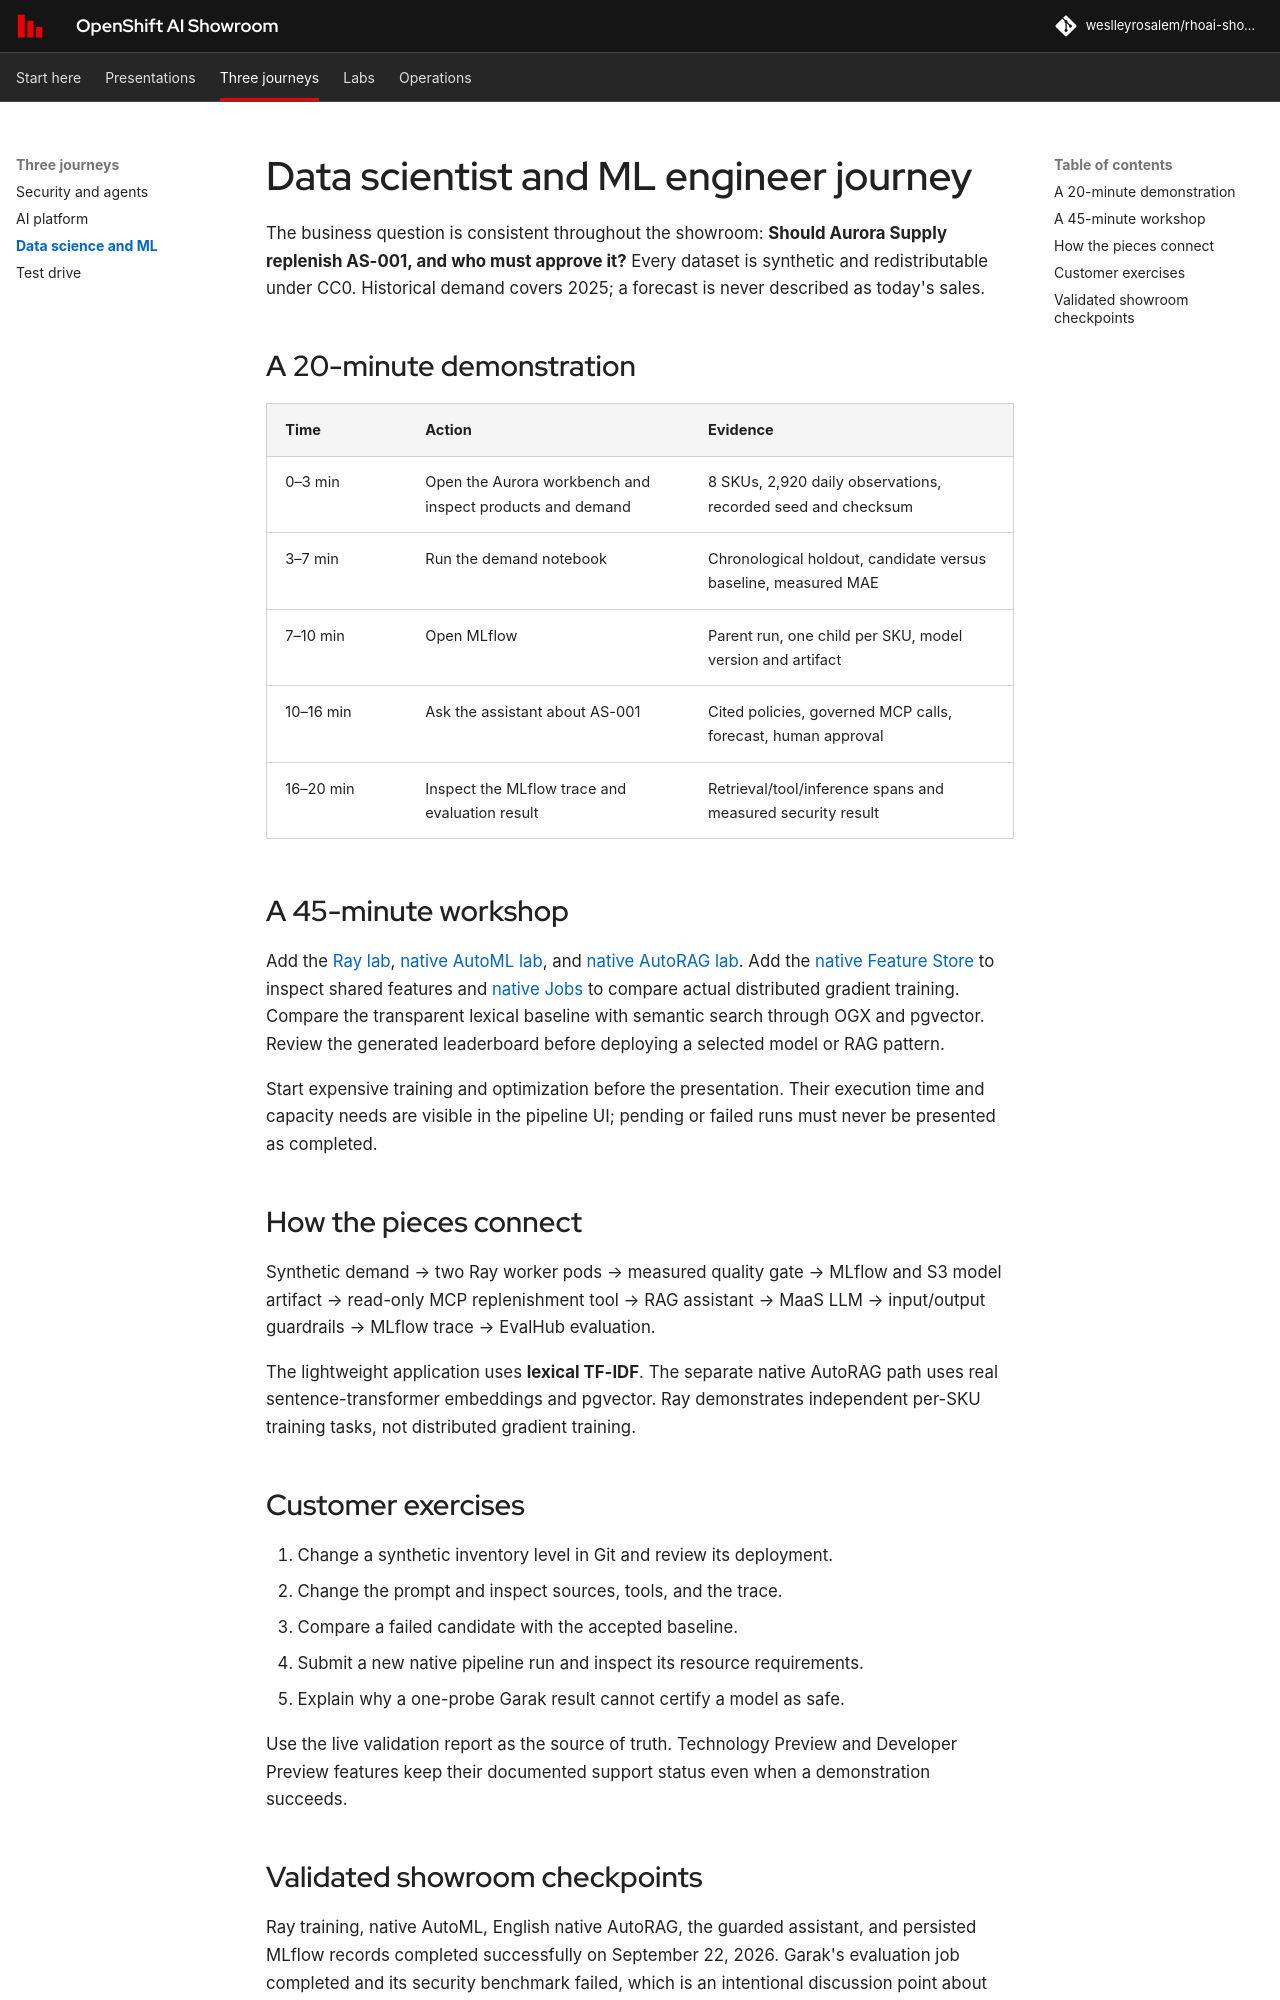

repository: weslleyrosalem/rhoai-showroom · page: journeys/science/index.html · generator: mkdocs

# Data scientist and ML engineer journey

The business question is consistent throughout the showroom: **Should Aurora Supply replenish AS-001, and who must approve it?** Every dataset is synthetic and redistributable under CC0. Historical demand covers 2025; a forecast is never described as today's sales.

## A 20-minute demonstration

| Time | Action | Evidence |
|---|---|---|
| 0–3 min | Open the Aurora workbench and inspect products and demand | 8 SKUs, 2,920 daily observations, recorded seed and checksum |
| 3–7 min | Run the demand notebook | Chronological holdout, candidate versus baseline, measured MAE |
| 7–10 min | Open MLflow | Parent run, one child per SKU, model version and artifact |
| 10–16 min | Ask the assistant about AS-001 | Cited policies, governed MCP calls, forecast, human approval |
| 16–20 min | Inspect the MLflow trace and evaluation result | Retrieval/tool/inference spans and measured security result |

## A 45-minute workshop

Add the [Ray lab](../labs/ray.md), [native AutoML lab](../labs/automl.md), and [native AutoRAG lab](../labs/autorag.md). Add the [native Feature Store](../labs/feature-store.md) to inspect shared features and [native Jobs](../labs/trainer.md) to compare actual distributed gradient training. Compare the transparent lexical baseline with semantic search through OGX and pgvector. Review the generated leaderboard before deploying a selected model or RAG pattern.

Start expensive training and optimization before the presentation. Their execution time and capacity needs are visible in the pipeline UI; pending or failed runs must never be presented as completed.

## How the pieces connect

Synthetic demand → two Ray worker pods → measured quality gate → MLflow and S3 model artifact → read-only MCP replenishment tool → RAG assistant → MaaS LLM → input/output guardrails → MLflow trace → EvalHub evaluation.

The lightweight application uses **lexical TF-IDF**. The separate native AutoRAG path uses real sentence-transformer embeddings and pgvector. Ray demonstrates independent per-SKU training tasks, not distributed gradient training.

## Customer exercises

1. Change a synthetic inventory level in Git and review its deployment.
2. Change the prompt and inspect sources, tools, and the trace.
3. Compare a failed candidate with the accepted baseline.
4. Submit a new native pipeline run and inspect its resource requirements.
5. Explain why a one-probe Garak result cannot certify a model as safe.

Use the live validation report as the source of truth. Technology Preview and Developer Preview features keep their documented support status even when a demonstration succeeds.
